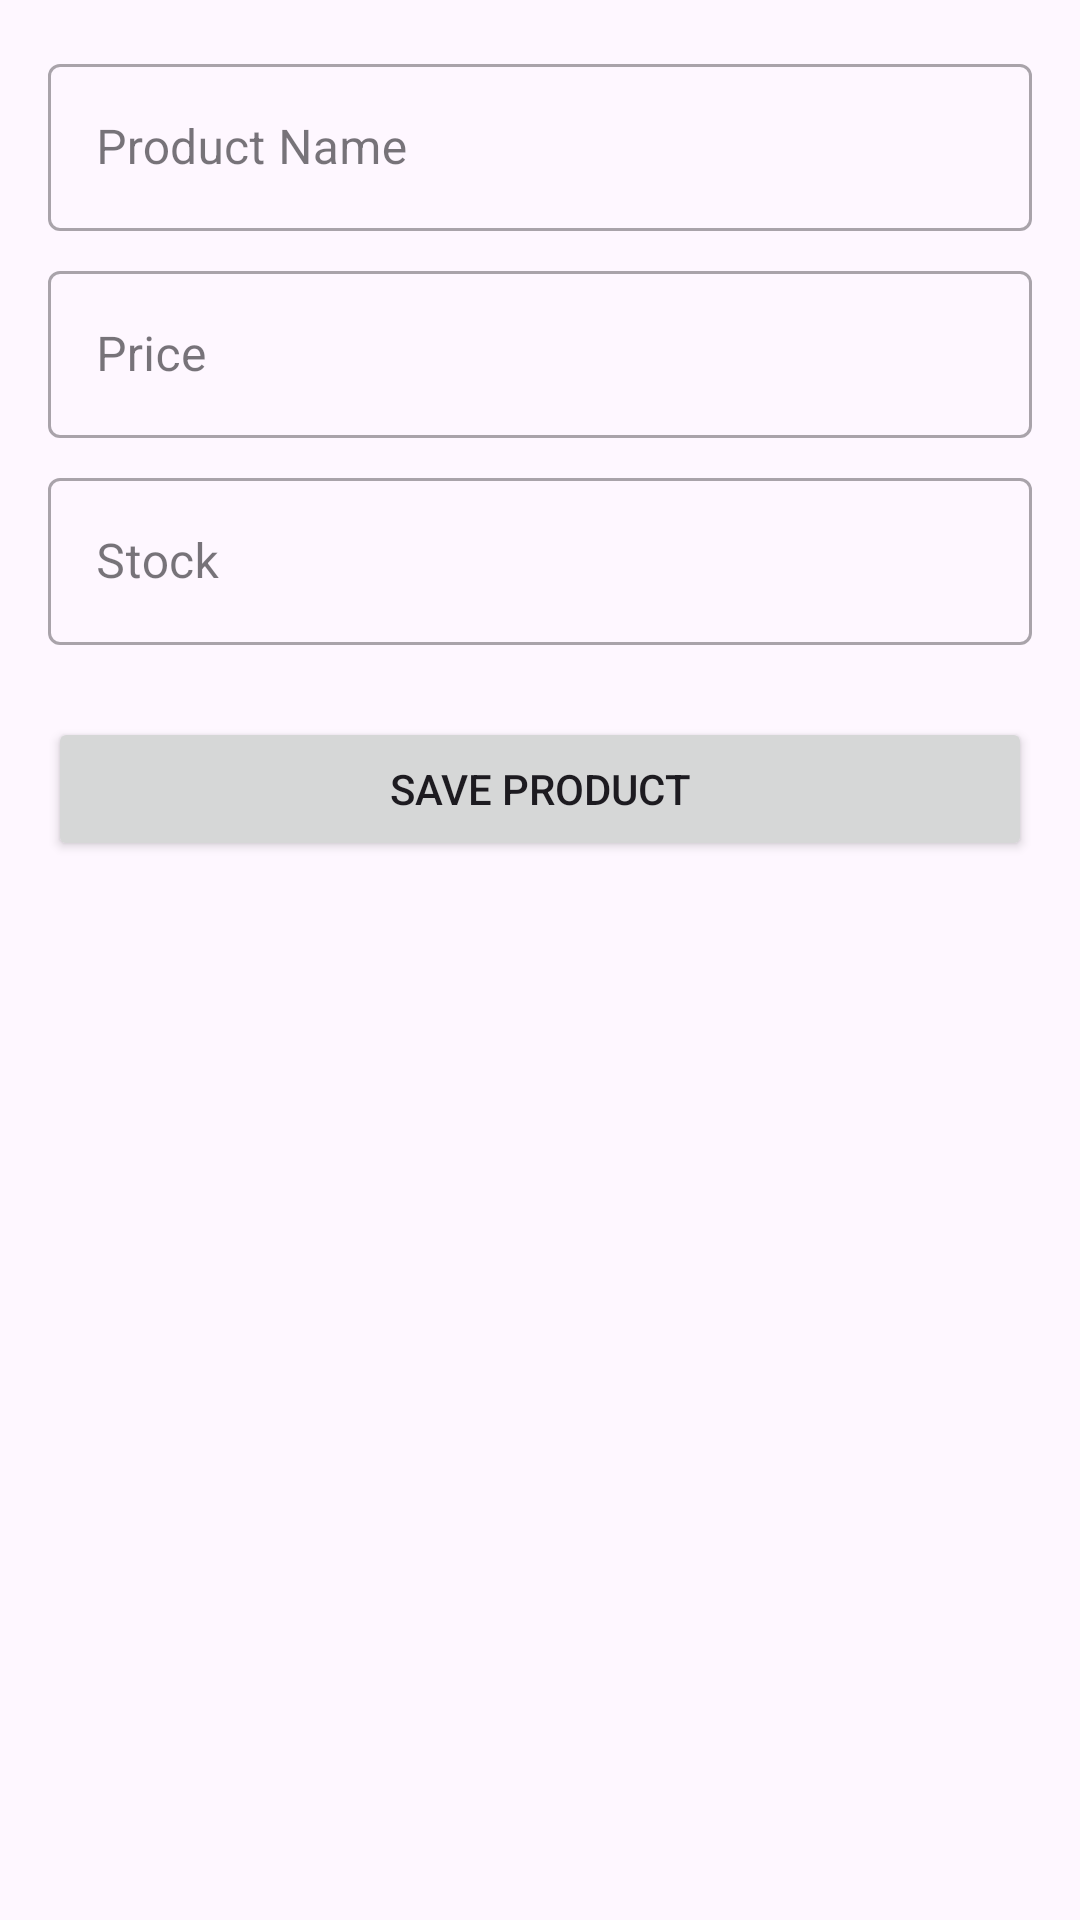

Here is an Android app screen rendered from its layout file. Give the layout XML and the strings, colors and styles it references.
<!-- AndroidManifest.xml: application theme Theme.KasirPAS -->
<!-- res/layout/activity_add_product.xml -->
<?xml version="1.0" encoding="utf-8"?>
<androidx.constraintlayout.widget.ConstraintLayout xmlns:android="http://schemas.android.com/apk/res/android"
    xmlns:app="http://schemas.android.com/apk/res-auto"
    xmlns:tools="http://schemas.android.com/tools"
    android:id="@+id/main"
    android:layout_width="match_parent"
    android:layout_height="match_parent"
    android:padding="16dp"
    tools:context=".activity.AddProductActivity">

    <com.google.android.material.textfield.TextInputLayout
        android:id="@+id/tilProductName"
        style="@style/Widget.MaterialComponents.TextInputLayout.OutlinedBox"
        android:layout_width="match_parent"
        android:layout_height="wrap_content"
        android:hint="Product Name"
        app:layout_constraintTop_toTopOf="parent">

        <com.google.android.material.textfield.TextInputEditText
            android:id="@+id/etProductName"
            android:layout_width="match_parent"
            android:layout_height="wrap_content" />
    </com.google.android.material.textfield.TextInputLayout>

    <com.google.android.material.textfield.TextInputLayout
        android:id="@+id/tilProductPrice"
        style="@style/Widget.MaterialComponents.TextInputLayout.OutlinedBox"
        android:layout_width="match_parent"
        android:layout_height="wrap_content"
        android:layout_marginTop="8dp"
        android:hint="Price"
        app:layout_constraintTop_toBottomOf="@id/tilProductName">

        <com.google.android.material.textfield.TextInputEditText
            android:id="@+id/etProductPrice"
            android:layout_width="match_parent"
            android:layout_height="wrap_content"
            android:inputType="number" />
    </com.google.android.material.textfield.TextInputLayout>

    <com.google.android.material.textfield.TextInputLayout
        android:id="@+id/tilProductStock"
        style="@style/Widget.MaterialComponents.TextInputLayout.OutlinedBox"
        android:layout_width="match_parent"
        android:layout_height="wrap_content"
        android:layout_marginTop="8dp"
        android:hint="Stock"
        app:layout_constraintTop_toBottomOf="@id/tilProductPrice">

        <com.google.android.material.textfield.TextInputEditText
            android:id="@+id/etProductStock"
            android:layout_width="match_parent"
            android:layout_height="wrap_content"
            android:inputType="number" />
    </com.google.android.material.textfield.TextInputLayout>

    <Button
        android:id="@+id/btnSaveProduct"
        android:layout_width="match_parent"
        android:layout_height="wrap_content"
        android:layout_marginTop="24dp"
        android:text="Save Product"
        app:layout_constraintTop_toBottomOf="@id/tilProductStock" />

</androidx.constraintlayout.widget.ConstraintLayout>
<!-- resources referenced by this layout -->
<resources>
  <style name="Theme.KasirPAS" parent="Base.Theme.KasirPAS" />
  <style name="Base.Theme.KasirPAS" parent="Theme.Material3.DayNight.NoActionBar">
          
          <item name="android:statusBarColor">@android:color/transparent</item>
          <item name="android:windowLightStatusBar">true</item>
      </style>
</resources>
